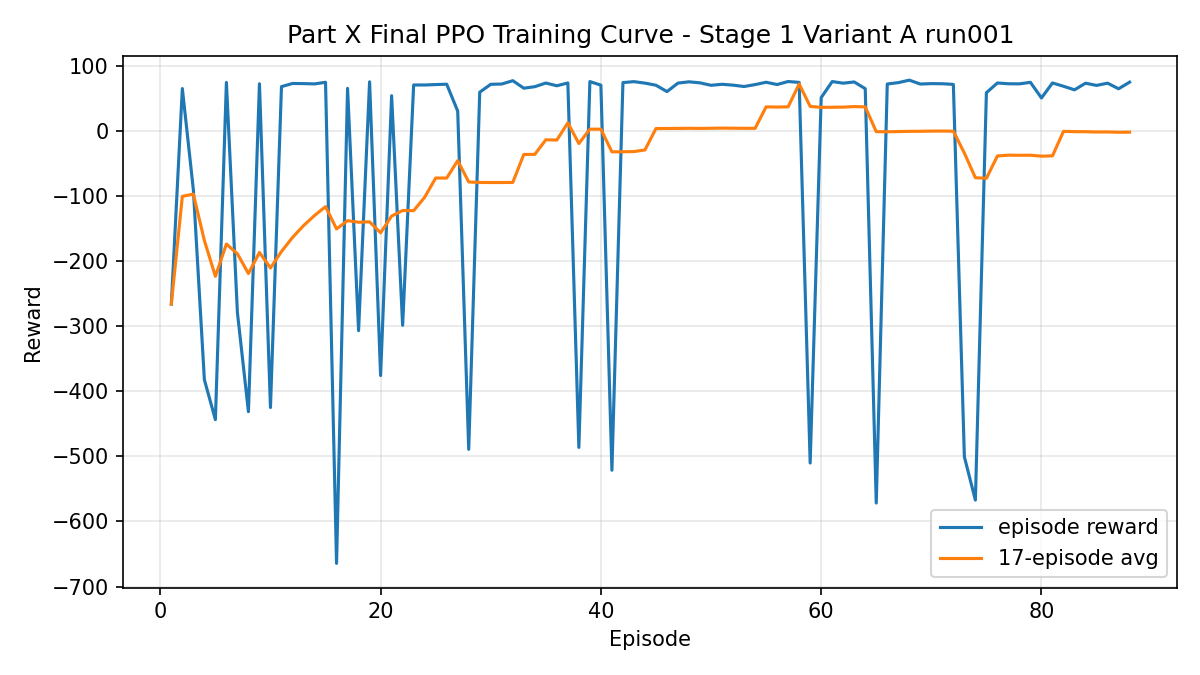

The file beside this chart, header and first rows:
episode, reward, moving_average_reward, moving_average_window
1, -265.7, -265.7, 17
2, 65.63, -100, 17
3, -89.94, -96.67, 17
4, -381.9, -168, 17
5, -443.4, -223.1, 17
6, 74.96, -173.4, 17
7, -278.9, -188.5, 17
8, -431.2, -218.8, 17
9, 73, -186.4, 17
10, -424.8, -210.2, 17
11, 68.58, -184.9, 17
12, 73.43, -163.3, 17
13, 73.25, -145.1, 17
14, 72.8, -129.6, 17
15, 75.29, -115.9, 17
16, -664.5, -150.2, 17
17, 65.97, -137.5, 17
18, -306.6, -139.9, 17
19, 76, -139.3, 17
20, -375.6, -156.1, 17
21, 54.66, -130.4, 17
22, -298.4, -121.9, 17
23, 71.16, -122.1, 17
24, 71.11, -101.5, 17
25, 71.77, -71.93, 17
26, 72.32, -71.97, 17
27, 31, -45.16, 17
28, -489.1, -77.96, 17
29, 60.06, -78.75, 17
30, 72.18, -78.81, 17
31, 72.61, -78.82, 17
32, 77.74, -78.68, 17
33, 66.19, -35.7, 17
34, 68.53, -35.55, 17
35, 74.13, -13.15, 17
36, 69.92, -13.51, 17
37, 74.25, 12.95, 17
38, -486.1, -18.86, 17
39, 76.36, 3.183, 17
40, 70.88, 3.166, 17
41, -521.2, -31.68, 17
42, 74.82, -31.5, 17
43, 76.26, -31.27, 17
44, 74, -28.74, 17
45, 70.73, 4.194, 17
46, 60.98, 4.248, 17
47, 74.04, 4.358, 17
48, 76, 4.557, 17
49, 74.41, 4.361, 17
50, 70.64, 4.623, 17
51, 72.21, 4.839, 17
52, 70.87, 4.648, 17
53, 68.77, 4.58, 17
54, 71.73, 4.432, 17
55, 75.34, 37.46, 17
56, 71.82, 37.19, 17
57, 76.46, 37.52, 17
58, 75.11, 72.6, 17
59, -510.1, 38.19, 17
60, 51.7, 36.75, 17
... 28 more rows
